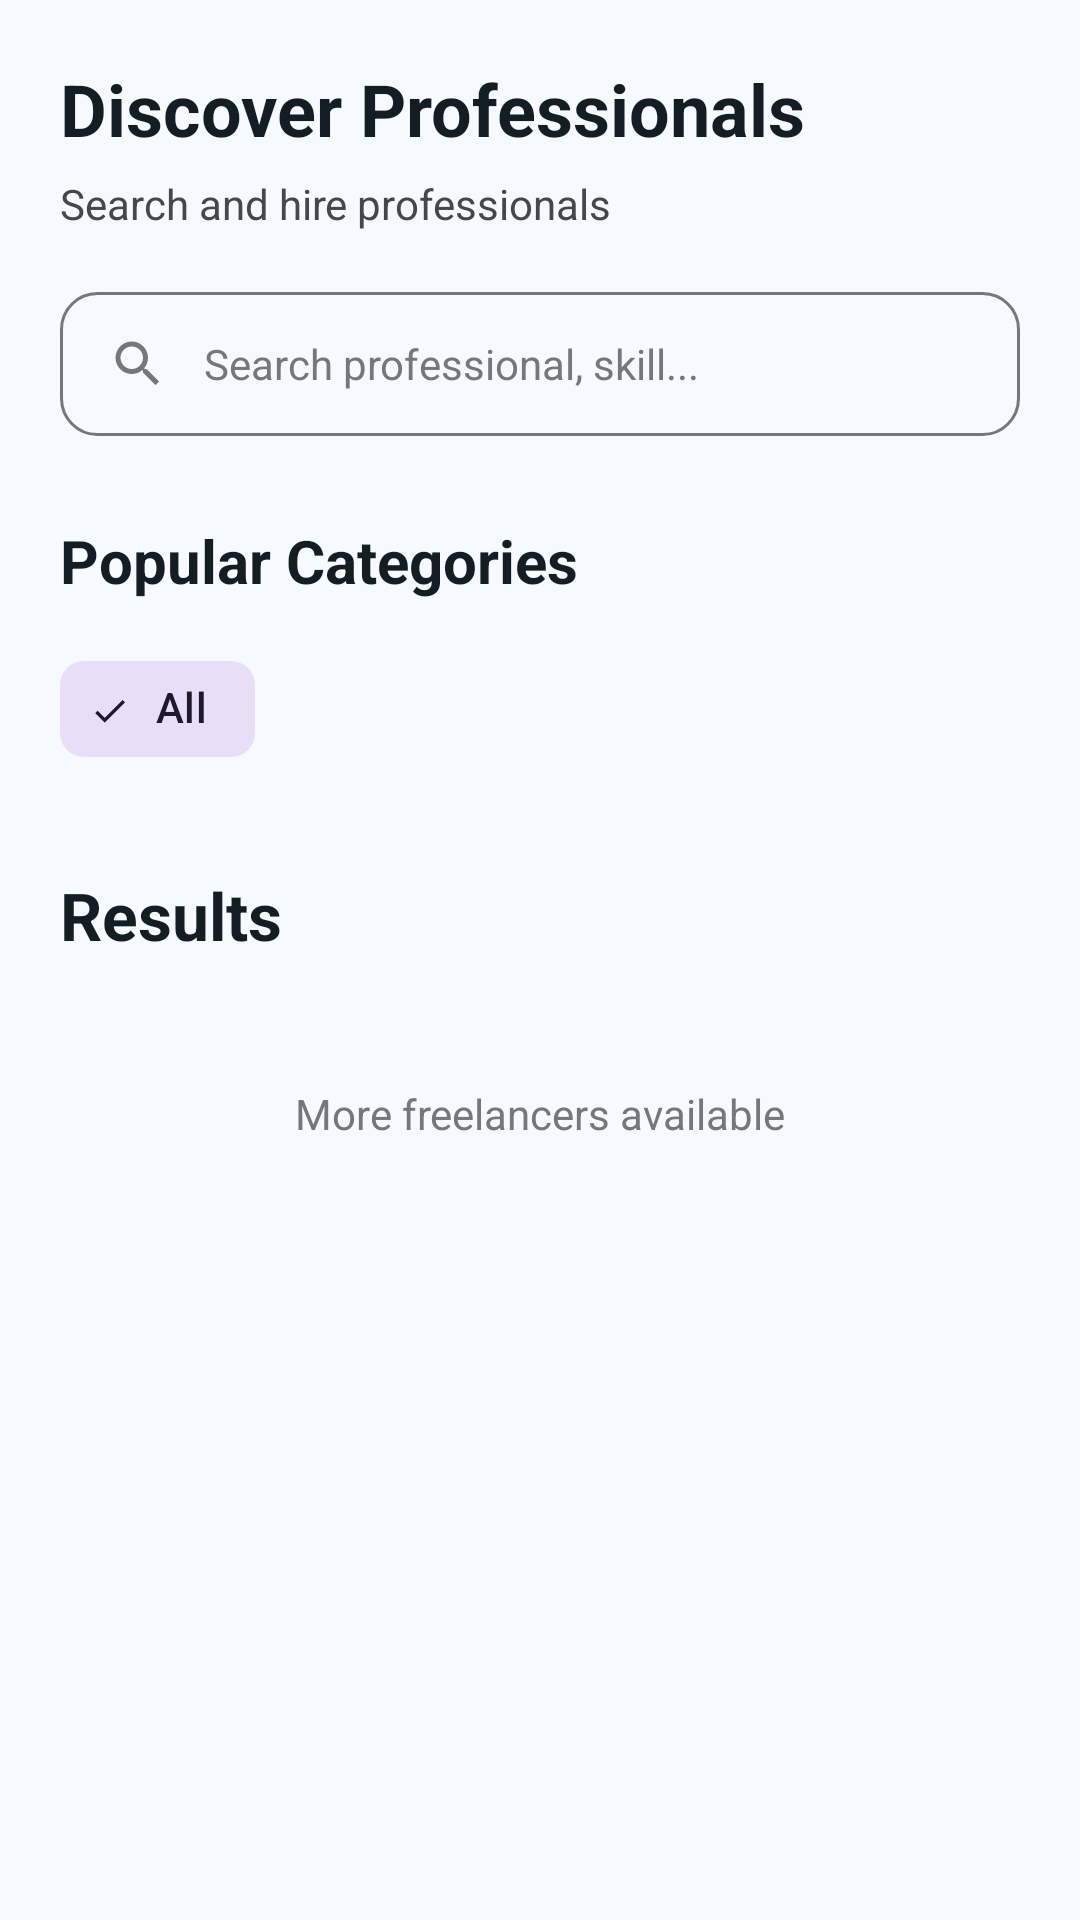

The Android layout XML behind this screen, and the referenced resources:
<!-- AndroidManifest.xml: application theme Theme.MiniJobHunt -->
<!-- res/layout/fragment_client_search.xml -->
<?xml version="1.0" encoding="utf-8"?>
<LinearLayout xmlns:android="http://schemas.android.com/apk/res/android"
    xmlns:app="http://schemas.android.com/apk/res-auto"
    android:layout_width="match_parent"
    android:layout_height="match_parent"
    android:orientation="vertical"
    android:background="@color/background">

    <ScrollView
        android:layout_width="match_parent"
        android:layout_height="match_parent"
        android:fillViewport="true">

        <LinearLayout
            android:layout_width="match_parent"
            android:layout_height="wrap_content"
            android:orientation="vertical"
            android:padding="20dp">

            
            <TextView
                android:layout_width="wrap_content"
                android:layout_height="wrap_content"
                android:text="Discover Professionals"
                android:textSize="24sp"
                android:textStyle="bold"
                android:textColor="@color/text_primary" />

        <TextView
            android:layout_width="wrap_content"
            android:layout_height="wrap_content"
            android:layout_marginTop="6dp"
            android:text="Search and hire professionals"
            android:textColor="@color/text_secondary" />

        <LinearLayout
            android:layout_width="match_parent"
            android:layout_height="48dp"
            android:layout_marginTop="20dp"
            android:background="@drawable/bg_input_rounded"
            android:orientation="horizontal"
            android:gravity="center_vertical"
            android:paddingHorizontal="16dp">

            <ImageView
                android:layout_width="20dp"
                android:layout_height="20dp"
                android:src="@drawable/ic_search_outlined"
                app:tint="@color/text_muted" />

            <EditText
                android:id="@+id/etSearch"
                android:layout_width="match_parent"
                android:layout_height="match_parent"
                android:background="@android:color/transparent"
                android:hint="Search professional, skill..."
                android:paddingStart="12dp"
                android:textColor="@color/text_primary"
                android:textColorHint="@color/text_hint"
                android:textSize="14sp" />

        </LinearLayout>

        

        <TextView
            android:layout_width="wrap_content"
            android:layout_height="wrap_content"
            android:layout_marginTop="28dp"
            android:text="Popular Categories"
            android:textColor="@color/text_primary"
            android:textSize="20sp"
            android:textStyle="bold"/>

        <HorizontalScrollView
            android:layout_width="match_parent"
            android:layout_height="wrap_content"
            android:scrollbars="none"
            android:layout_marginTop="12dp">

            <com.google.android.material.chip.ChipGroup
                android:id="@+id/chipGroupCategories"
                android:layout_width="wrap_content"
                android:layout_height="wrap_content"
                app:singleLine="true"
                app:singleSelection="true"
                app:selectionRequired="false">

                <com.google.android.material.chip.Chip
                    android:id="@+id/chipAll"
                    style="@style/Widget.Material3.Chip.Filter"
                    android:layout_width="wrap_content"
                    android:layout_height="wrap_content"
                    android:text="All"
                    android:checked="true" />

            </com.google.android.material.chip.ChipGroup>

        </HorizontalScrollView>

        

        <TextView
            android:layout_width="wrap_content"
            android:layout_height="wrap_content"
            android:layout_marginTop="30dp"
            android:text="Results"
            android:textSize="22sp"
            android:textStyle="bold"
            android:textColor="@color/text_primary"/>

        <ProgressBar
            android:id="@+id/progressBar"
            android:layout_width="wrap_content"
            android:layout_height="wrap_content"
            android:layout_gravity="center"
            android:layout_marginTop="20dp"
            android:visibility="gone"/>

        <androidx.recyclerview.widget.RecyclerView
            android:id="@+id/rvFreelancers"
            android:layout_width="match_parent"
            android:layout_height="wrap_content"
            android:layout_marginTop="16dp"
            android:nestedScrollingEnabled="false"/>

        <TextView
            android:id="@+id/txtEmpty"
            android:layout_width="match_parent"
            android:layout_height="wrap_content"
            android:gravity="center"
            android:layout_marginTop="32dp"
            android:text="No professionals found matching your search."
            android:textColor="@color/text_secondary"
            android:textSize="16sp"
            android:visibility="gone" />

        

        <TextView
            android:layout_width="wrap_content"
            android:layout_height="wrap_content"
            android:layout_gravity="center"
            android:layout_marginTop="26dp"
            android:text="More freelancers available"
            android:textColor="@color/text_hint"/>

        <Space
            android:layout_width="match_parent"
            android:layout_height="100dp"/>

    </LinearLayout>

</ScrollView>
</LinearLayout>
<!-- resources referenced by this layout -->
<resources>
  <color name="background">#f6faff</color>
  <color name="text_hint">#76777d</color>
  <color name="text_muted">#76777d</color>
  <color name="text_primary">#141d23</color>
  <color name="text_secondary">#45474c</color>
  <!-- drawable bg_input_rounded (drawable) -->
  <?xml version="1.0" encoding="utf-8"?>
  <selector xmlns:android="http://schemas.android.com/apk/res/android">
      <item android:state_focused="true">
          <shape android:shape="rectangle">
              <solid android:color="@android:color/transparent" />
              <corners android:radius="12dp" />
              <stroke
                  android:width="2dp"
                  android:color="@color/primary" />
          </shape>
      </item>
      <item>
          <shape android:shape="rectangle">
              <solid android:color="@android:color/transparent" />
              <corners android:radius="12dp" />
              <stroke
                  android:width="1dp"
                  android:color="@color/outline" />
          </shape>
      </item>
  </selector>
  <!-- drawable ic_search_outlined (drawable) -->
  <vector xmlns:android="http://schemas.android.com/apk/res/android"
      android:width="24dp"
      android:height="24dp"
      android:viewportWidth="24"
      android:viewportHeight="24">
      <path
          android:fillColor="@color/text_secondary"
          android:pathData="M15.5,14h-0.79l-0.28,-0.27C15.41,12.59 16,11.11 16,9.5 16,5.91 13.09,3 9.5,3S3,5.91 3,9.5 5.91,16 9.5,16c1.61,0 3.09,-0.59 4.23,-1.57l0.27,0.28v0.79l5,4.99L20.49,19l-4.99,-5zm-6,0C7.01,14 5,11.99 5,9.5S7.01,5 9.5,5 14,7.01 14,9.5 11.99,14 9.5,14z"/>
  </vector>
  <style name="Theme.MiniJobHunt" parent="Base.Theme.MiniJobHunt" />
  <color name="primary">#050e21</color>
  <color name="outline">#76777d</color>
  <style name="Base.Theme.MiniJobHunt" parent="Theme.Material3.DayNight.NoActionBar">
          <item name="colorPrimary">@color/primary</item>
          <item name="colorOnPrimary">@color/white</item>
          <item name="colorPrimaryContainer">@color/primary_container</item>
          <item name="colorOnPrimaryContainer">@color/on_primary_container</item>
  
          <item name="colorSecondary">@color/secondary</item>
          <item name="colorOnSecondary">@color/white</item>
  
          <item name="android:windowBackground">@color/background</item>
          <item name="android:statusBarColor">@color/background</item>
          <item name="android:windowLightStatusBar">true</item>
  
          
          <item name="textAppearanceHeadlineLarge">@style/AppText.HeadlineLarge</item>
          <item name="textAppearanceTitleMedium">@style/AppText.TitleMedium</item>
          <item name="textAppearanceBodyLarge">@style/AppText.BodyLarge</item>
          <item name="textAppearanceLabelMedium">@style/AppText.LabelMedium</item>
      </style>
  <color name="white">#FFFFFF</color>
  <color name="primary_container">#1b2437</color>
  <color name="on_primary_container">#828ba2</color>
  <color name="secondary">#5c5f60</color>
  <style name="AppText.HeadlineLarge">
          <item name="android:textSize">24sp</item>
          <item name="android:textStyle">bold</item>
          <item name="android:textColor">@color/text_primary</item>
          <item name="android:letterSpacing">-0.02</item>
      </style>
  <style name="AppText.TitleMedium">
          <item name="android:textSize">18sp</item>
          <item name="android:textStyle">bold</item>
          <item name="android:textColor">@color/text_primary</item>
      </style>
  <style name="AppText.BodyLarge">
          <item name="android:textSize">16sp</item>
          <item name="android:textColor">@color/text_secondary</item>
      </style>
  <style name="AppText.LabelMedium">
          <item name="android:textSize">12sp</item>
          <item name="android:textStyle">bold</item>
          <item name="android:textColor">@color/text_muted</item>
          <item name="android:letterSpacing">0.01</item>
      </style>
</resources>
